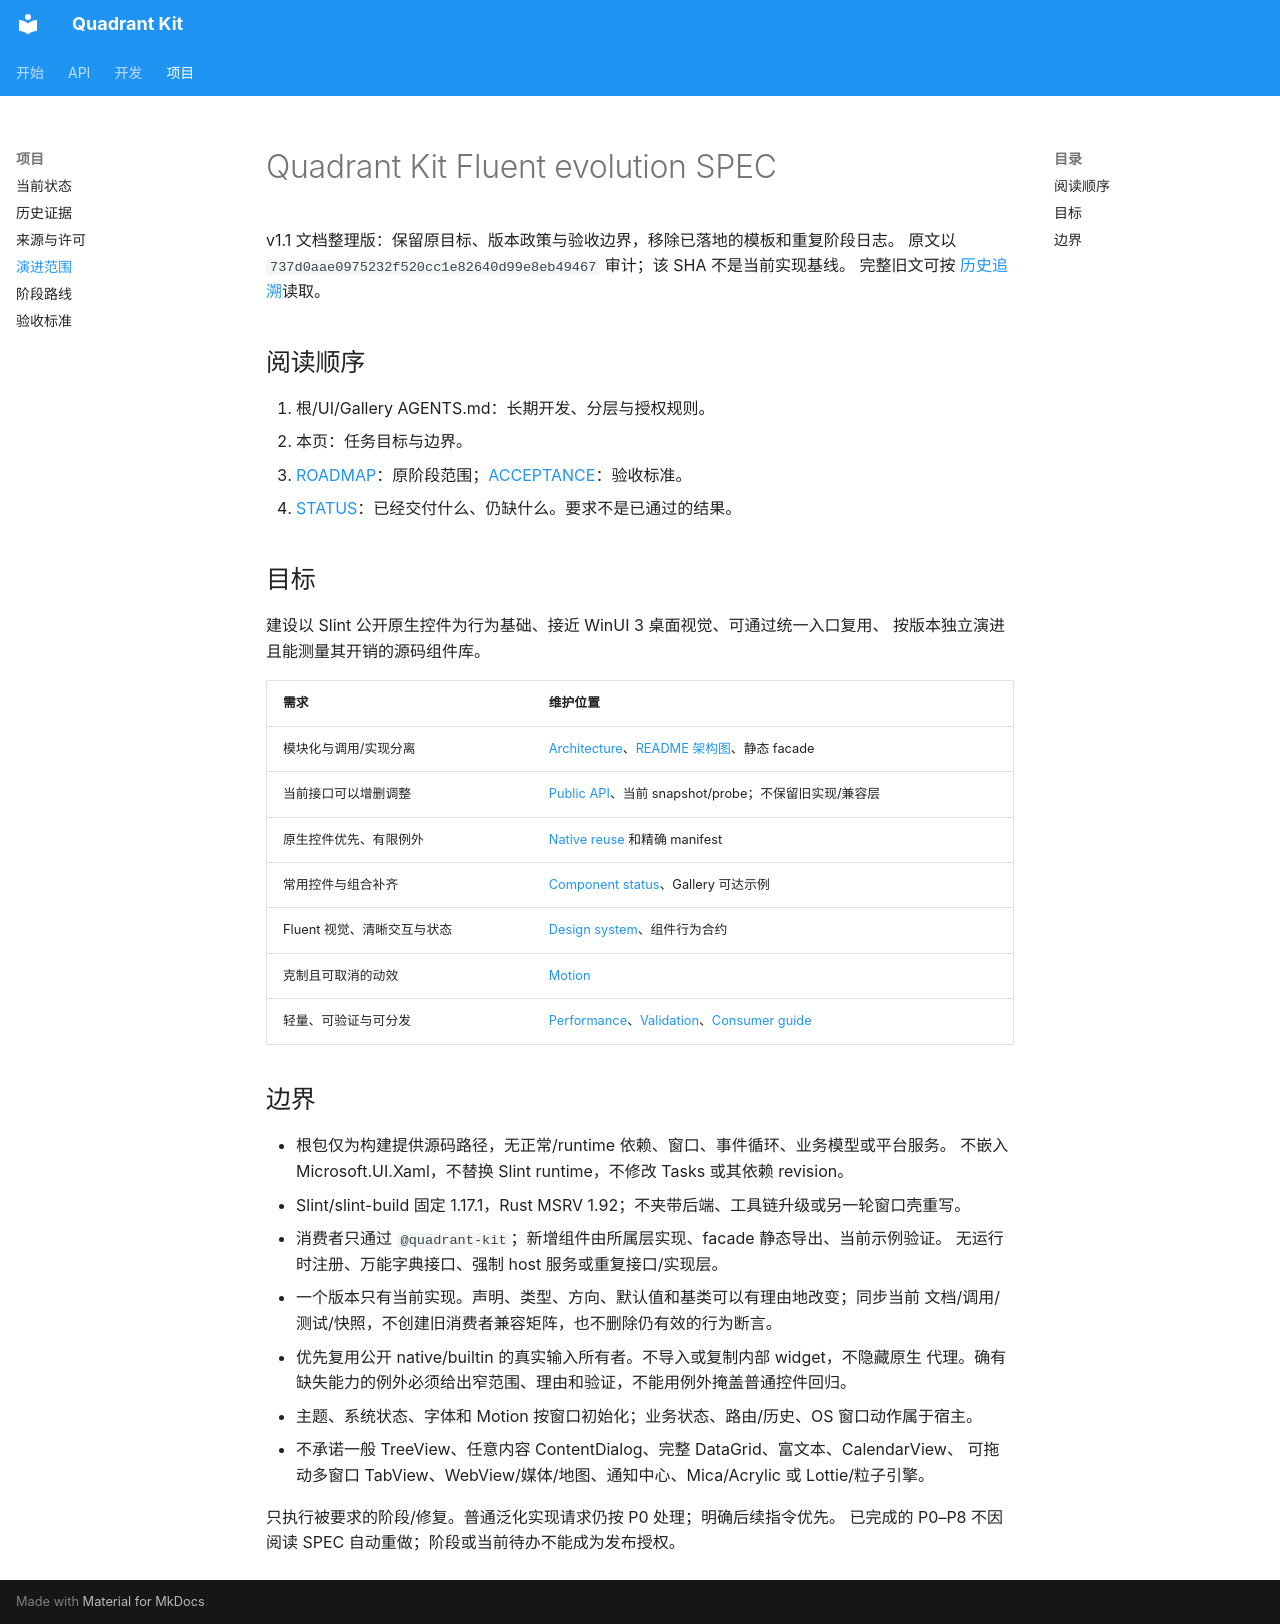

repository: wadaxiyang/Quadrant-Kit · page: specs/QUADRANT_KIT_FLUENT_EVOLUTION_SPEC/index.html · generator: mkdocs

# Quadrant Kit Fluent evolution SPEC

v1.1 文档整理版：保留原目标、版本政策与验收边界，移除已落地的模板和重复阶段日志。
原文以 `737d0aae0975232f520cc1e82640d99e8eb49467` 审计；该 SHA 不是当前实现基线。
完整旧文可按 [历史追溯](../HISTORY.md#找回完整报告)读取。

## 阅读顺序

1. 根/UI/Gallery AGENTS.md：长期开发、分层与授权规则。
2. 本页：任务目标与边界。
3. [ROADMAP](ROADMAP.md)：原阶段范围；[ACCEPTANCE](ACCEPTANCE.md)：验收标准。
4. [STATUS](../STATUS.md)：已经交付什么、仍缺什么。要求不是已通过的结果。

## 目标

建设以 Slint 公开原生控件为行为基础、接近 WinUI 3 桌面视觉、可通过统一入口复用、
按版本独立演进且能测量其开销的源码组件库。

| 需求 | 维护位置 |
|---|---|
| 模块化与调用/实现分离 | [Architecture](../ARCHITECTURE.md)、[README 架构图](../../README.md#架构与组件接入)、静态 facade |
| 当前接口可以增删调整 | [Public API](../PUBLIC_API.md)、当前 snapshot/probe；不保留旧实现/兼容层 |
| 原生控件优先、有限例外 | [Native reuse](../NATIVE_REUSE.md) 和精确 manifest |
| 常用控件与组合补齐 | [Component status](../COMPONENT_STATUS.md)、Gallery 可达示例 |
| Fluent 视觉、清晰交互与状态 | [Design system](../DESIGN_SYSTEM.md)、组件行为合约 |
| 克制且可取消的动效 | [Motion](../MOTION.md) |
| 轻量、可验证与可分发 | [Performance](../PERFORMANCE.md)、[Validation](../VALIDATION.md)、[Consumer guide](../CONSUMER_GUIDE.md) |

## 边界

- 根包仅为构建提供源码路径，无正常/runtime 依赖、窗口、事件循环、业务模型或平台服务。
  不嵌入 Microsoft.UI.Xaml，不替换 Slint runtime，不修改 Tasks 或其依赖 revision。
- Slint/slint-build 固定 1.17.1，Rust MSRV 1.92；不夹带后端、工具链升级或另一轮窗口壳重写。
- 消费者只通过 `@quadrant-kit`；新增组件由所属层实现、facade 静态导出、当前示例验证。
  无运行时注册、万能字典接口、强制 host 服务或重复接口/实现层。
- 一个版本只有当前实现。声明、类型、方向、默认值和基类可以有理由地改变；同步当前
  文档/调用/测试/快照，不创建旧消费者兼容矩阵，也不删除仍有效的行为断言。
- 优先复用公开 native/builtin 的真实输入所有者。不导入或复制内部 widget，不隐藏原生
  代理。确有缺失能力的例外必须给出窄范围、理由和验证，不能用例外掩盖普通控件回归。
- 主题、系统状态、字体和 Motion 按窗口初始化；业务状态、路由/历史、OS 窗口动作属于宿主。
- 不承诺一般 TreeView、任意内容 ContentDialog、完整 DataGrid、富文本、CalendarView、
  可拖动多窗口 TabView、WebView/媒体/地图、通知中心、Mica/Acrylic 或 Lottie/粒子引擎。

只执行被要求的阶段/修复。普通泛化实现请求仍按 P0 处理；明确后续指令优先。
已完成的 P0–P8 不因阅读 SPEC 自动重做；阶段或当前待办不能成为发布授权。
